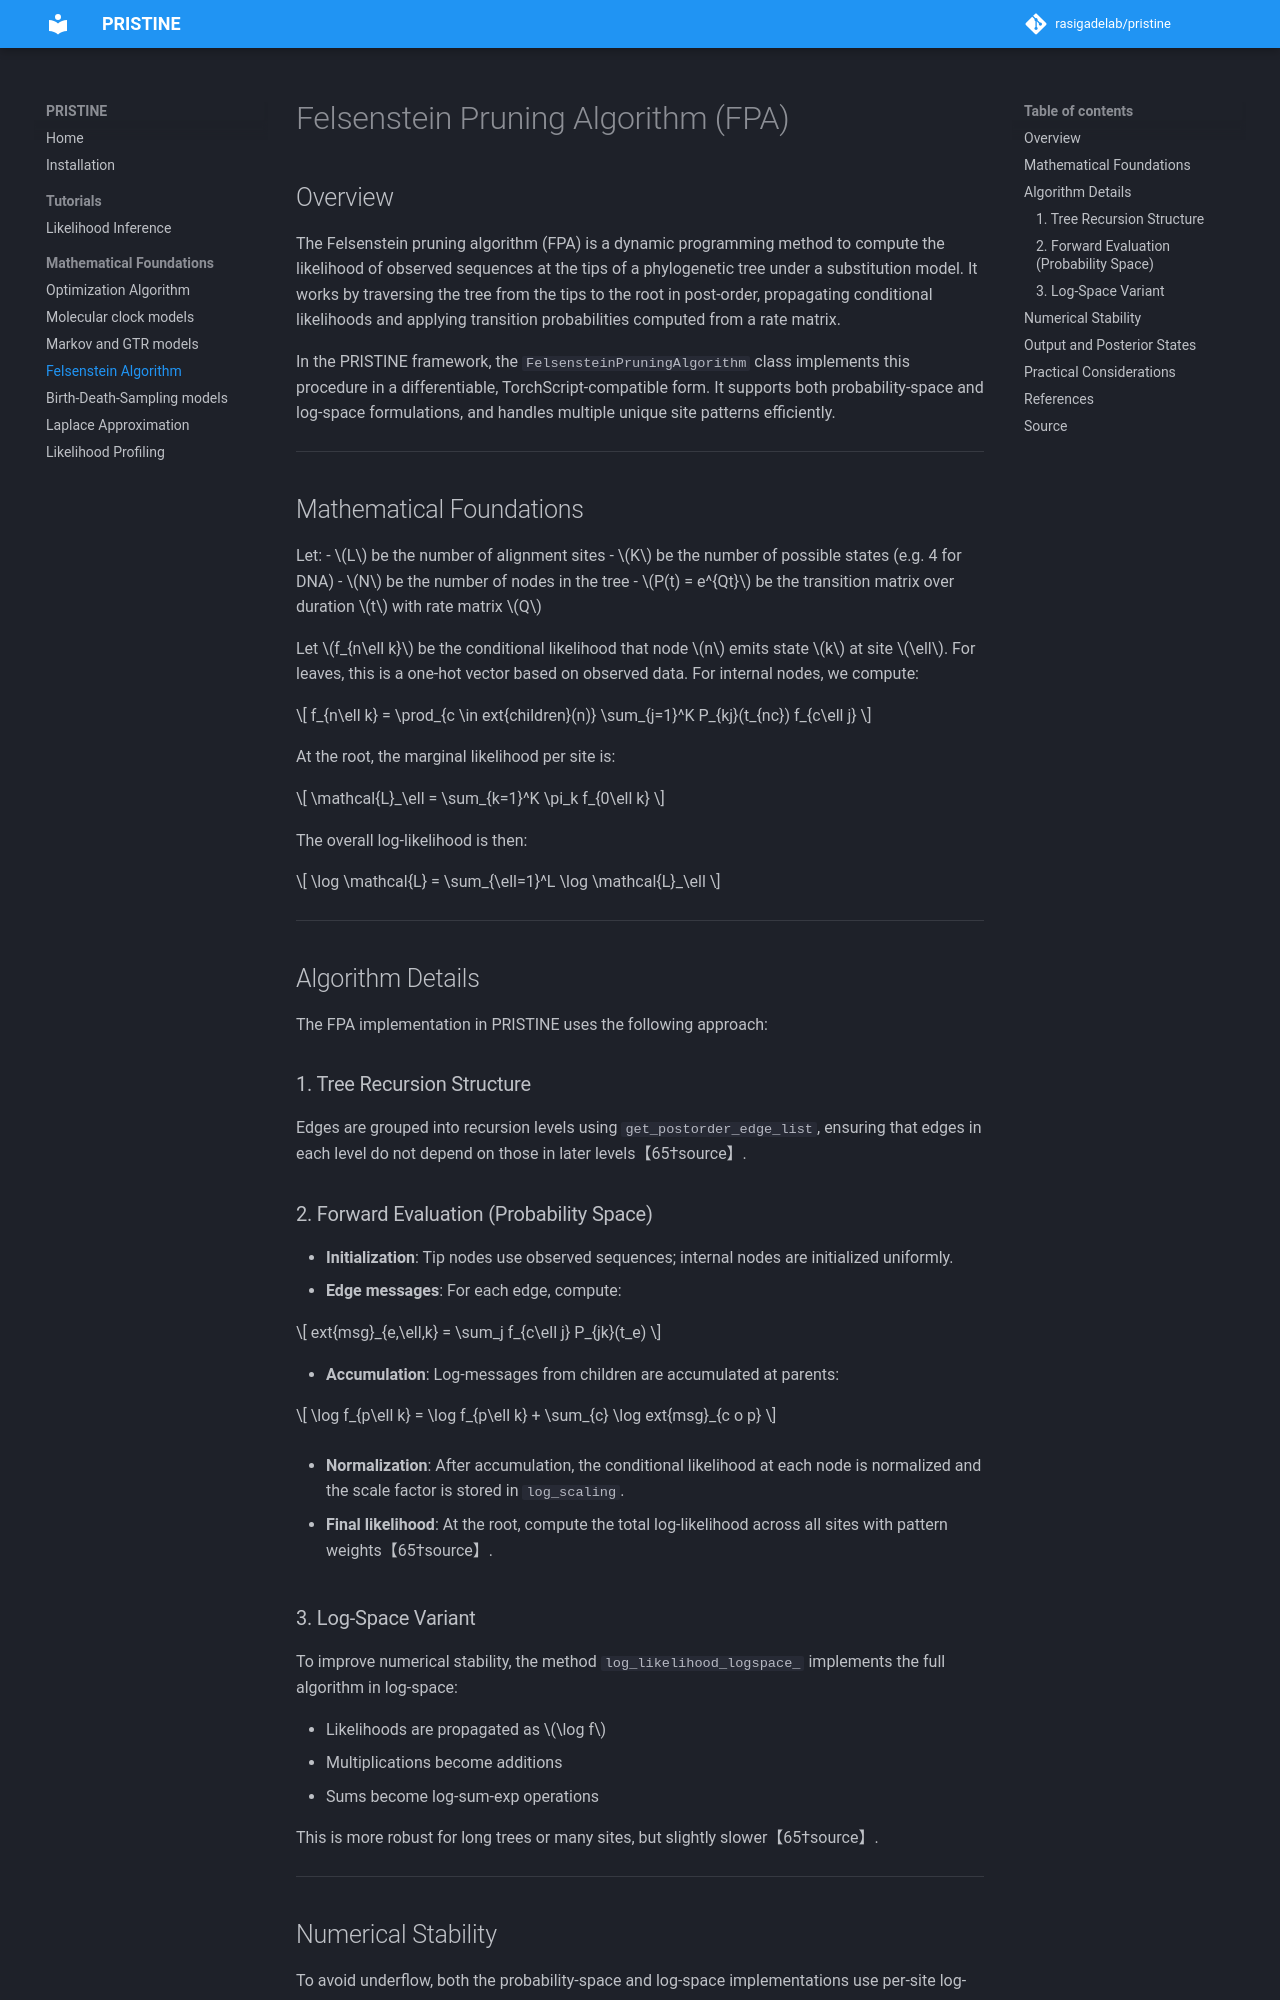

repository: rasigadelab/pristine · page: math/felsenstein/index.html · generator: mkdocs

# Felsenstein Pruning Algorithm (FPA)

## Overview

The Felsenstein pruning algorithm (FPA) is a dynamic programming method to compute the likelihood of observed sequences at the tips of a phylogenetic tree under a substitution model. It works by traversing the tree from the tips to the root in post-order, propagating conditional likelihoods and applying transition probabilities computed from a rate matrix.

In the PRISTINE framework, the `FelsensteinPruningAlgorithm` class implements this procedure in a differentiable, TorchScript-compatible form. It supports both probability-space and log-space formulations, and handles multiple unique site patterns efficiently.

---

## Mathematical Foundations

Let:
- $L$ be the number of alignment sites
- $K$ be the number of possible states (e.g. 4 for DNA)
- $N$ be the number of nodes in the tree
- $P(t) = e^{Qt}$ be the transition matrix over duration $t$ with rate matrix $Q$

Let $f_{n\ell k}$ be the conditional likelihood that node $n$ emits state $k$ at site $\ell$. For leaves, this is a one-hot vector based on observed data. For internal nodes, we compute:

$$
f_{n\ell k} = \prod_{c \in 	ext{children}(n)} \sum_{j=1}^K P_{kj}(t_{nc}) f_{c\ell j}
$$

At the root, the marginal likelihood per site is:

$$
\mathcal{L}_\ell = \sum_{k=1}^K \pi_k f_{0\ell k}
$$

The overall log-likelihood is then:

$$
\log \mathcal{L} = \sum_{\ell=1}^L \log \mathcal{L}_\ell
$$

---

## Algorithm Details

The FPA implementation in PRISTINE uses the following approach:

### 1. Tree Recursion Structure

Edges are grouped into recursion levels using `get_postorder_edge_list`, ensuring that edges in each level do not depend on those in later levels【65†source】.

### 2. Forward Evaluation (Probability Space)

- **Initialization**: Tip nodes use observed sequences; internal nodes are initialized uniformly.
- **Edge messages**: For each edge, compute:

$$
	ext{msg}_{e,\ell,k} = \sum_j f_{c\ell j} P_{jk}(t_e)
$$

- **Accumulation**: Log-messages from children are accumulated at parents:

$$
\log f_{p\ell k} = \log f_{p\ell k} + \sum_{c} \log 	ext{msg}_{c 	o p}
$$

- **Normalization**: After accumulation, the conditional likelihood at each node is normalized and the scale factor is stored in `log_scaling`.

- **Final likelihood**: At the root, compute the total log-likelihood across all sites with pattern weights【65†source】.
